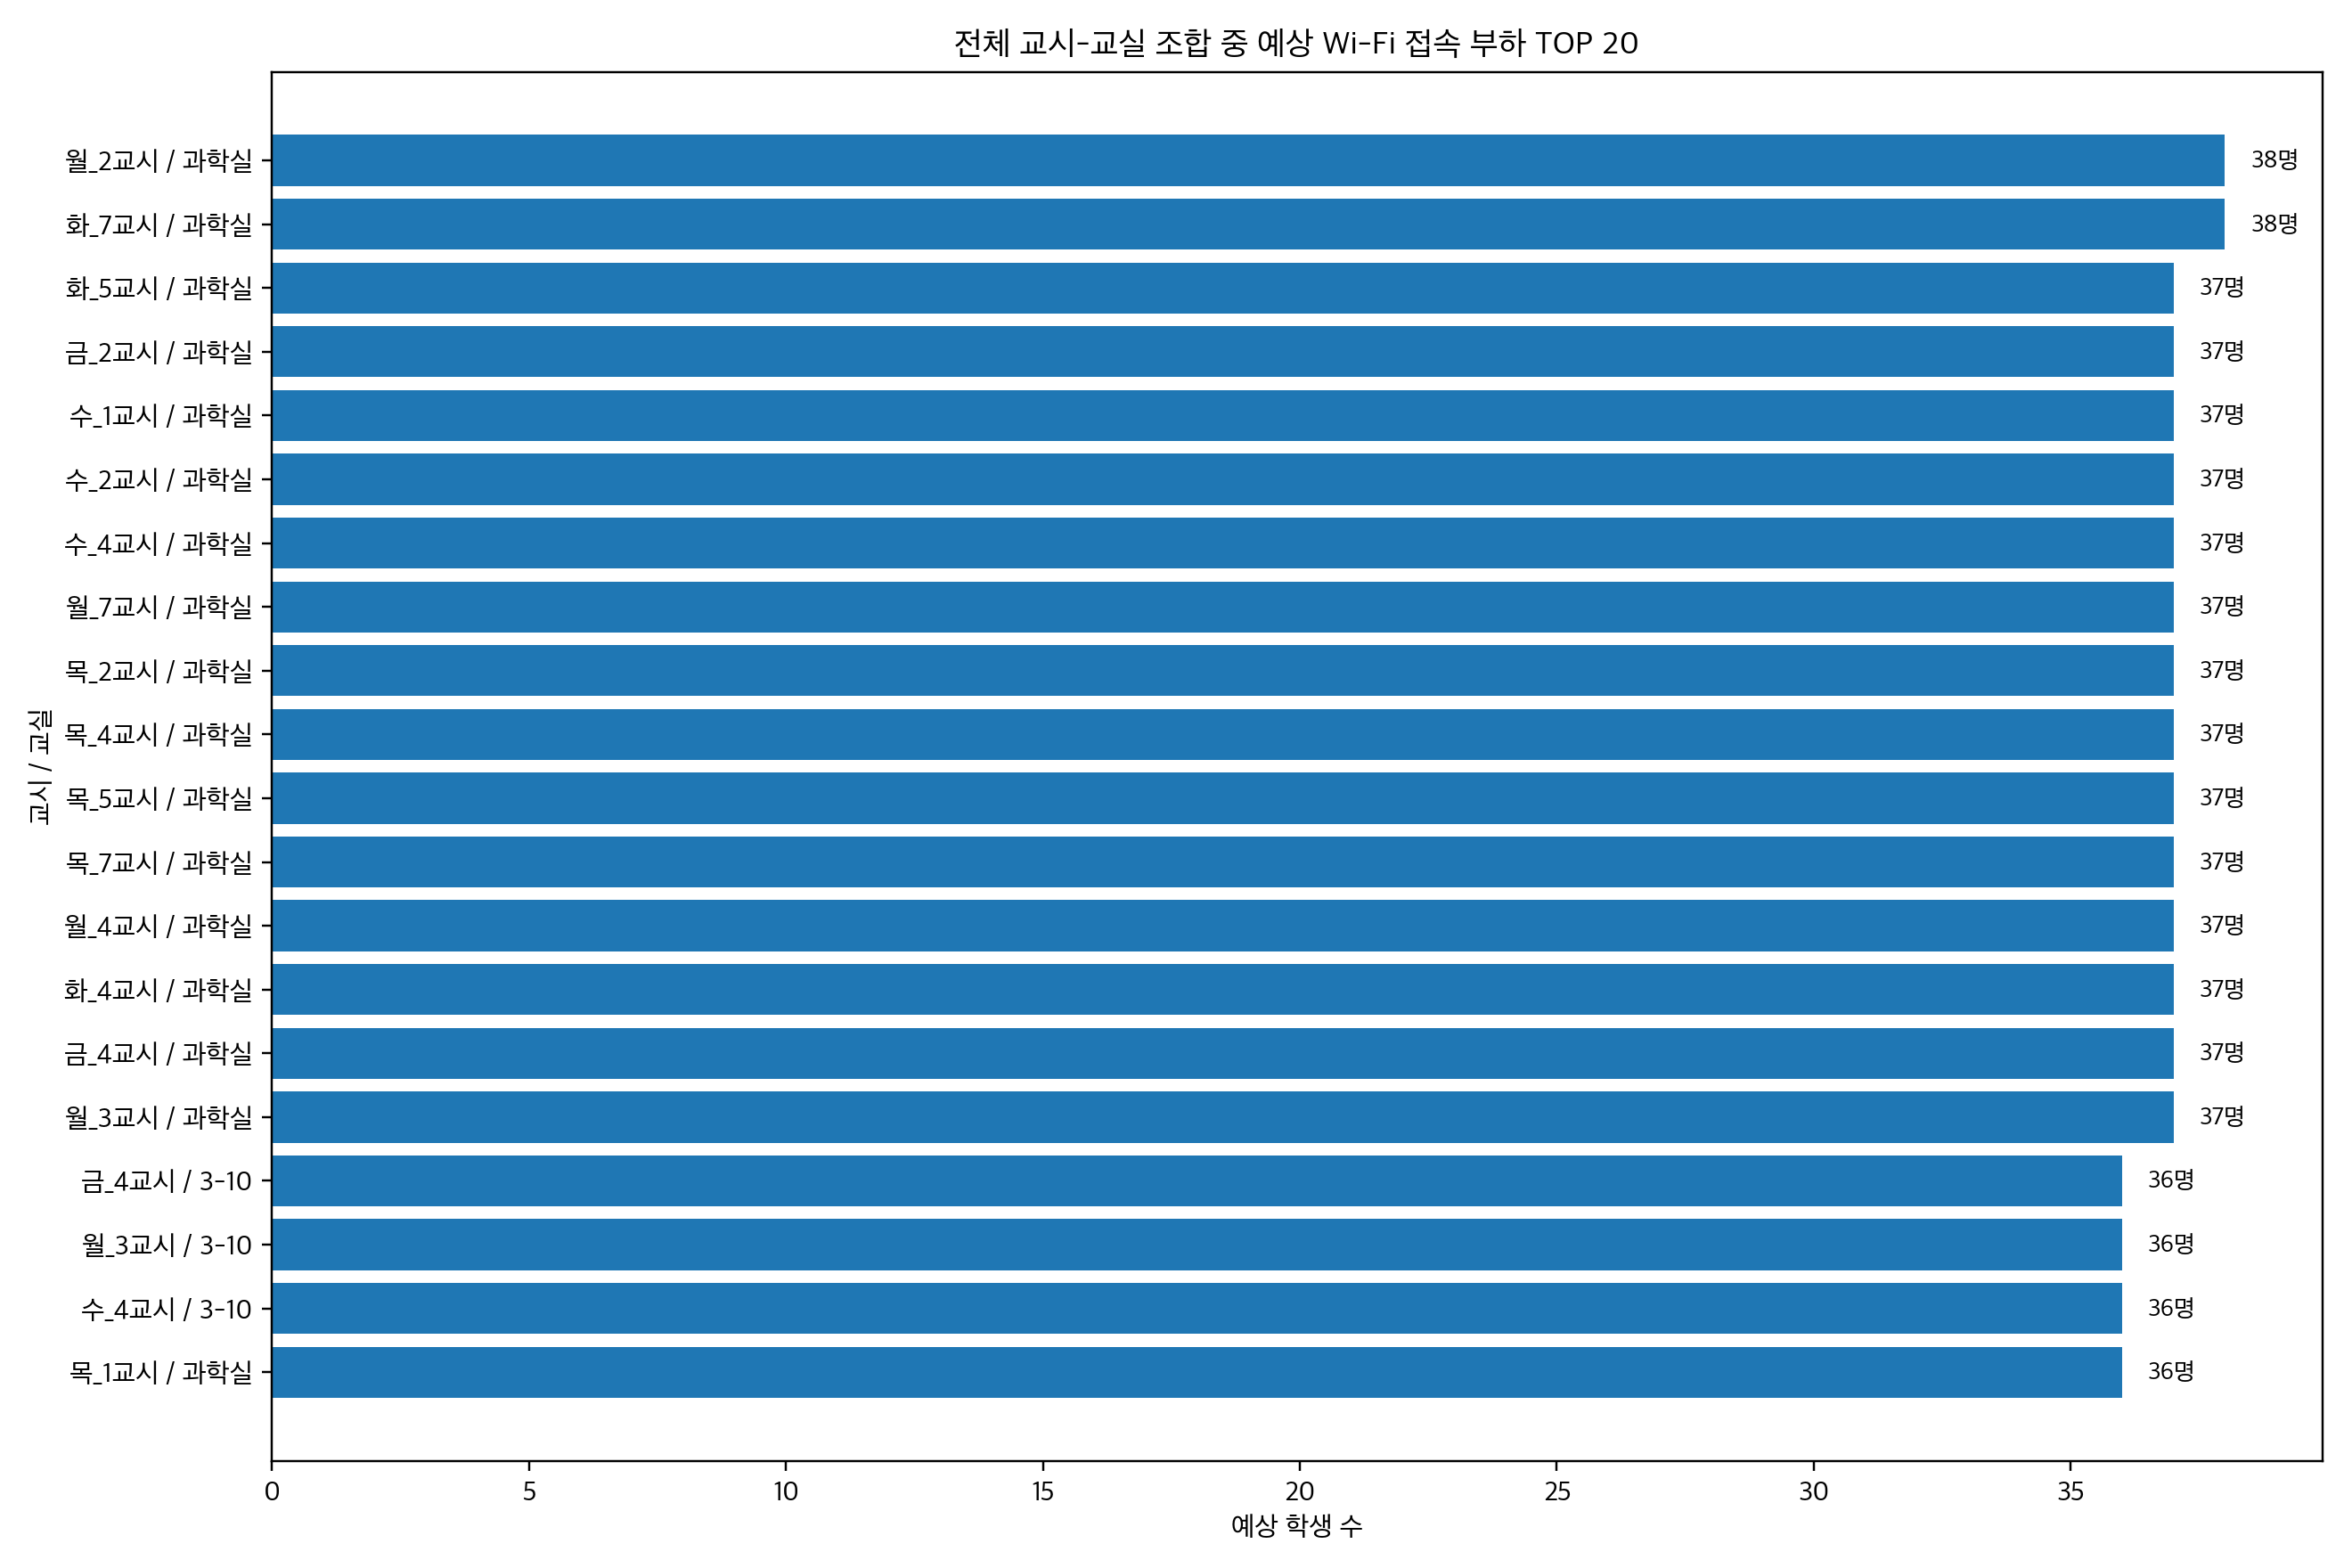

Values plotted in this chart, from the file beside it:
period, classroom_name, real_room, is_4th_floor, estimated_students, label
월_2교시, 과학실, unknown, False, 38, 월_2교시 / 과학실
화_7교시, 과학실, unknown, False, 38, 화_7교시 / 과학실
금_2교시, 과학실, unknown, False, 37, 금_2교시 / 과학실
수_1교시, 과학실, unknown, False, 37, 수_1교시 / 과학실
수_2교시, 과학실, unknown, False, 37, 수_2교시 / 과학실
수_4교시, 과학실, unknown, False, 37, 수_4교시 / 과학실
월_7교시, 과학실, unknown, False, 37, 월_7교시 / 과학실
목_2교시, 과학실, unknown, False, 37, 목_2교시 / 과학실
화_5교시, 과학실, unknown, False, 37, 화_5교시 / 과학실
목_4교시, 과학실, unknown, False, 37, 목_4교시 / 과학실
목_5교시, 과학실, unknown, False, 37, 목_5교시 / 과학실
목_7교시, 과학실, unknown, False, 37, 목_7교시 / 과학실
월_4교시, 과학실, unknown, False, 37, 월_4교시 / 과학실
화_4교시, 과학실, unknown, False, 37, 화_4교시 / 과학실
금_4교시, 과학실, unknown, False, 37, 금_4교시 / 과학실
월_3교시, 과학실, unknown, False, 37, 월_3교시 / 과학실
월_3교시, 3-10, 403, True, 36, 월_3교시 / 3-10
수_4교시, 3-10, 403, True, 36, 수_4교시 / 3-10
금_4교시, 3-10, 403, True, 36, 금_4교시 / 3-10
목_1교시, 과학실, unknown, False, 36, 목_1교시 / 과학실
